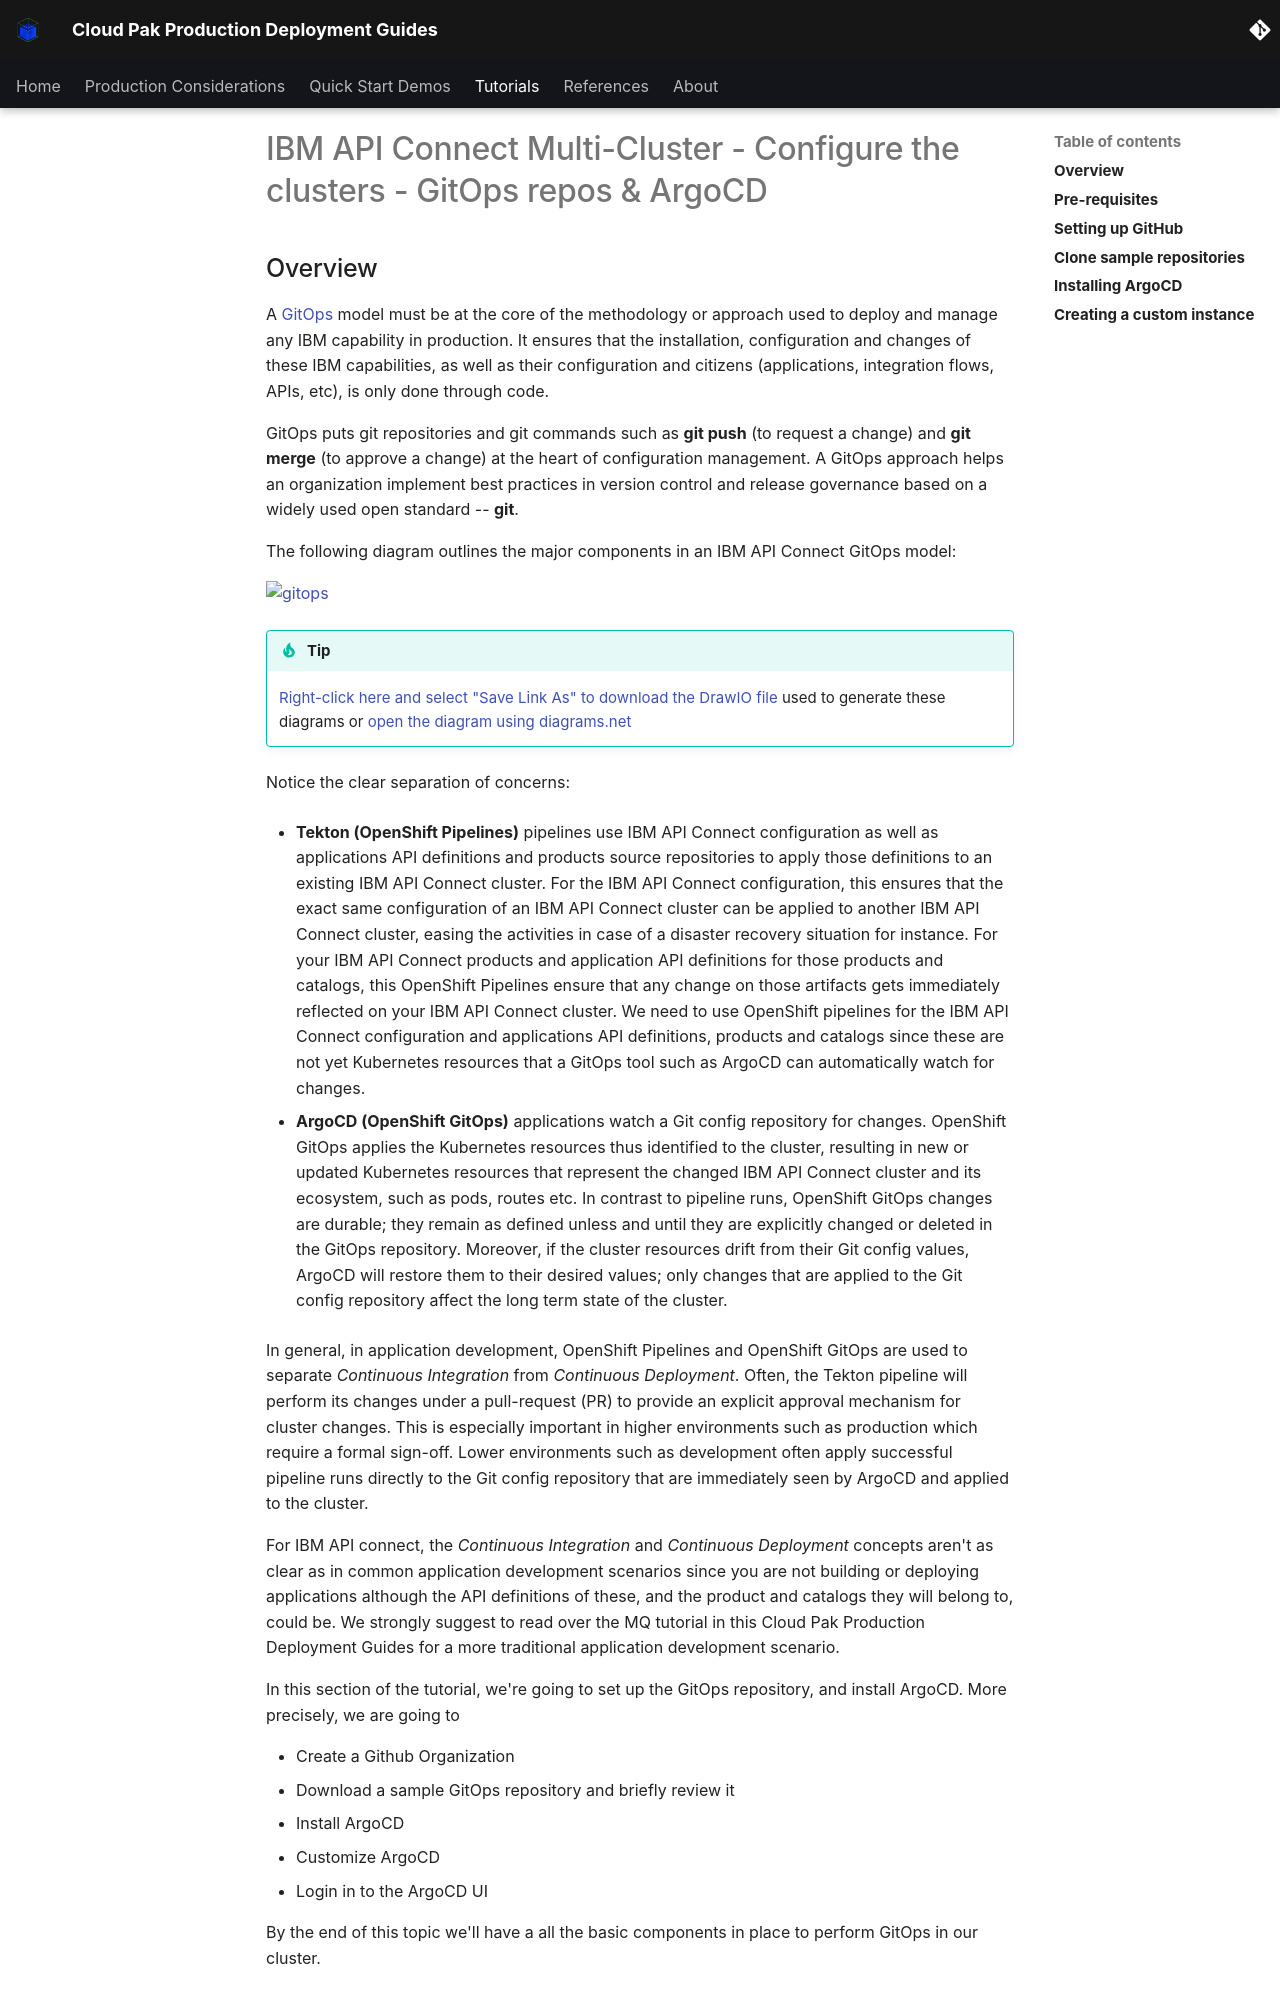

repository: ncolon/production-deployment-guides · page: guides/cp4i/apic/multi-cluster/configure-clusters-gitops/index.html · generator: mkdocs

# IBM API Connect Multi-Cluster - Configure the clusters - GitOps repos & ArgoCD

<!--- cSpell:ignore clusterrole clusterrolebinding -->

## Overview

A [GitOps](https://www.openshift.com/blog/introduction-to-gitops-with-openshift) model must be at the core of the methodology or approach used to deploy and manage any IBM capability in production. It ensures that the installation, configuration and changes of these IBM capabilities, as well as their configuration and citizens (applications, integration flows, APIs, etc), is only done through code.
